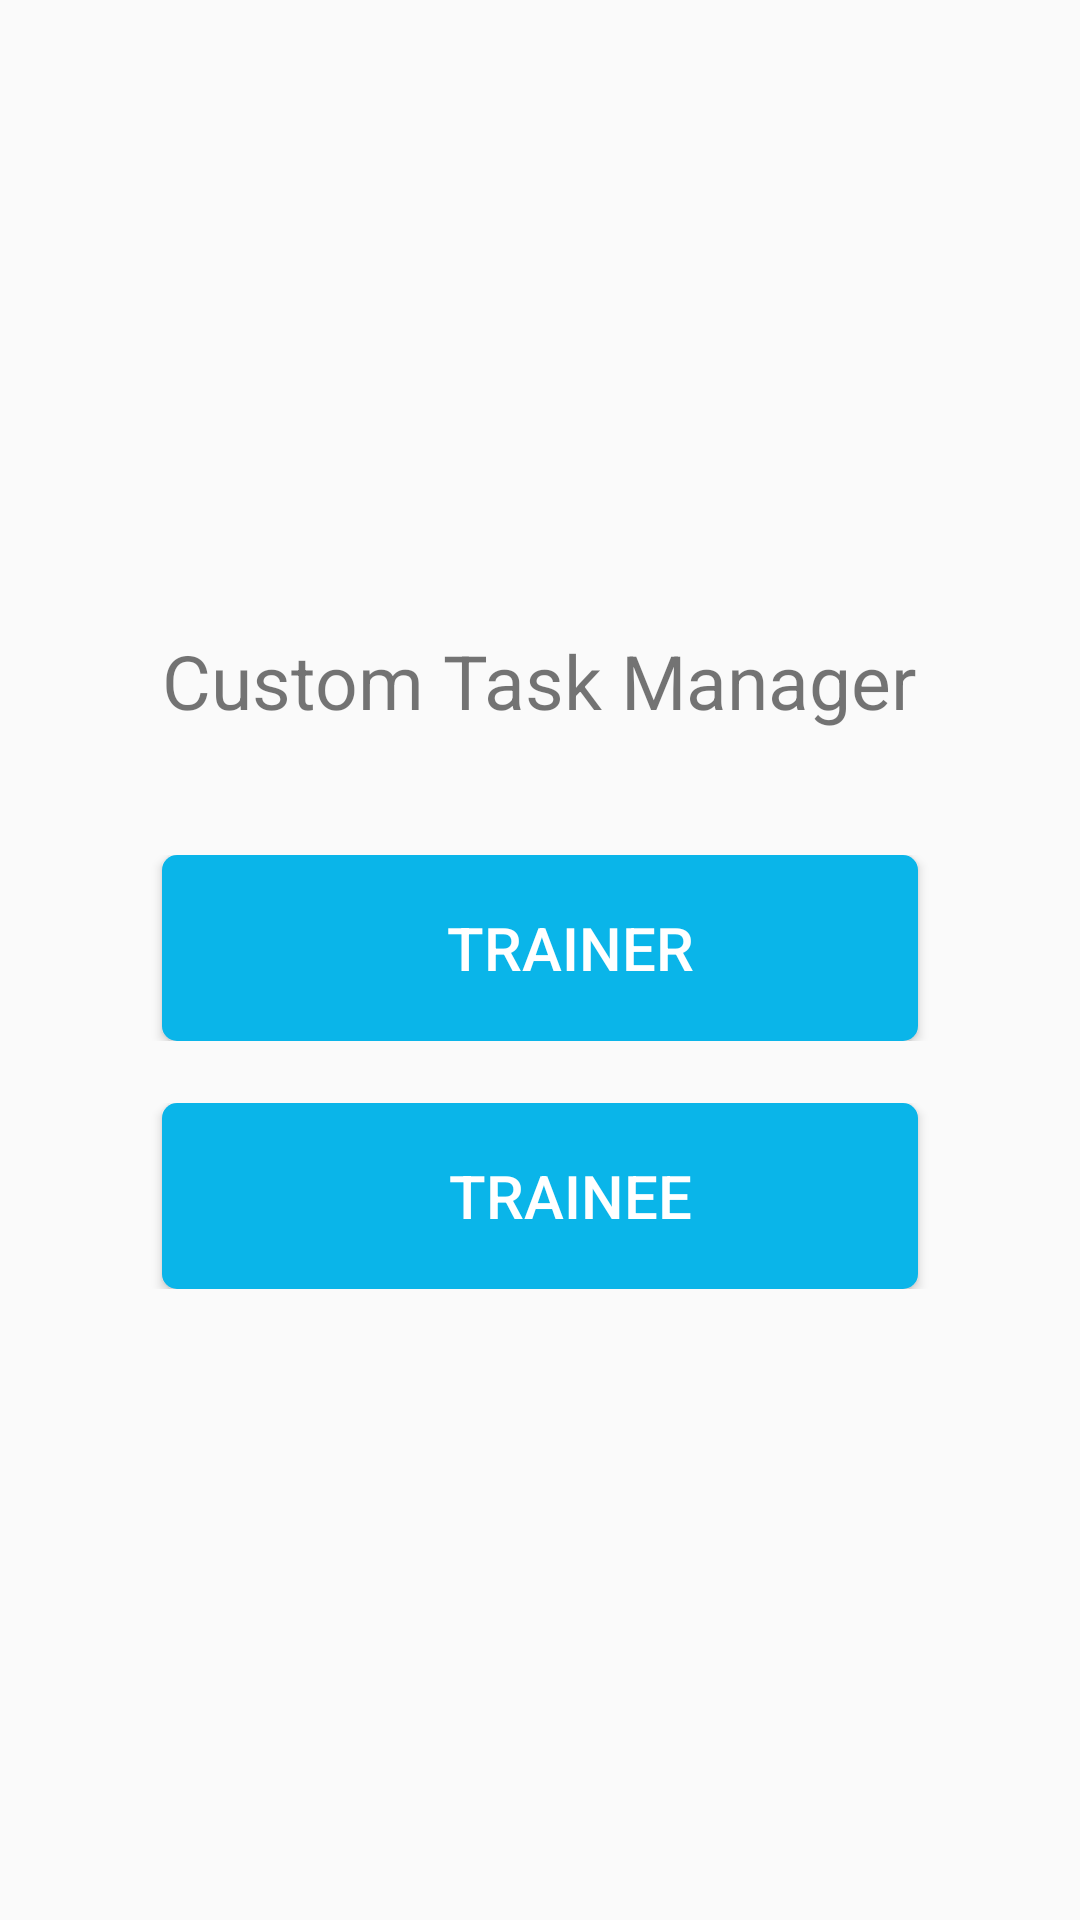

Produce the Android XML layout that renders to this screen, including the resource entries it uses.
<!-- AndroidManifest.xml: application theme AppTheme -->
<!-- res/layout/custom_task_manager.xml -->
<?xml version="1.0" encoding="utf-8"?>
<LinearLayout xmlns:android="http://schemas.android.com/apk/res/android"
    xmlns:tools="http://schemas.android.com/tools"
    android:id="@+id/log_in"
    android:layout_width="match_parent"
    android:layout_height="match_parent"
    android:gravity="center"
    android:orientation="vertical"
    android:weightSum="13"
    tools:context="com.fyp.Activities.SignIn">
    
    <LinearLayout
        android:layout_width="match_parent"
        android:layout_height="0dp"
        android:layout_weight="7"
        android:gravity="center"
        android:orientation="vertical"
        android:weightSum="15">

        <TextView
            android:id="@+id/gallery"
            android:layout_width="wrap_content"
            android:layout_height="wrap_content"
            android:text="Custom Task Manager"
            android:textSize="25sp" />

        <View
            android:layout_width="match_parent"
            android:layout_height="0dp"
            android:layout_weight="2" />

        <LinearLayout
            android:layout_width="match_parent"
            android:layout_height="0dp"
            android:layout_weight="3"
            android:gravity="center"
            android:weightSum="10">

            <Button
                android:id="@+id/trainer"
                android:layout_width="0dp"
                android:layout_height="match_parent"
                android:layout_weight="7"
                android:background="@drawable/button"
                android:inputType="textEmailAddress"
                android:paddingLeft="20dp"
                android:text="TRAINER"
                android:textColor="@android:color/white"
                android:textSize="20sp" />
        </LinearLayout>

        <View
            android:layout_width="match_parent"
            android:layout_height="0dp"
            android:layout_weight="1" />

        <LinearLayout
            android:layout_width="match_parent"
            android:layout_height="0dp"
            android:layout_weight="3"
            android:gravity="center"
            android:weightSum="10">

            <Button
                android:id="@+id/trainee"
                android:layout_width="0dp"
                android:layout_height="match_parent"
                android:layout_weight="7"
                android:background="@drawable/button"
                android:inputType="textEmailAddress"
                android:paddingLeft="20dp"
                android:text="TRAINEE"
                android:textColor="@android:color/white"
                android:textSize="20sp" />
        </LinearLayout>
    </LinearLayout>
</LinearLayout>
<!-- resources referenced by this layout -->
<resources>
  <!-- drawable button (drawable-xhdpi) -->
  <?xml version="1.0" encoding="utf-8"?>
  <selector xmlns:android="http://schemas.android.com/apk/res/android" >
      <item android:state_pressed="true" >
          <shape android:shape="rectangle"  >
              <corners android:radius="5dip" />
              <stroke android:width="2dip" android:color="@android:color/white" />
              <gradient android:angle="-90" android:startColor="@color/dark_ferozi_color" android:endColor="@color/dark_ferozi_color"  />
          </shape>
      </item>
      <item>
          <shape android:shape="rectangle">
              <corners android:radius="5dip"/>
              <gradient android:angle="-90" android:startColor="@color/ferozi_color" android:endColor="@color/ferozi_color"/>
          </shape>
      </item>
  </selector>
  <style name="AppTheme" parent="Theme.AppCompat.Light.NoActionBar">
          
          <item name="colorPrimary">@color/colorPrimary</item>
          <item name="colorPrimaryDark">@color/colorPrimaryDark</item>
          <item name="colorAccent">@color/colorAccent</item>
      </style>
  <color name="dark_ferozi_color">#049cca</color>
  <color name="ferozi_color">#0ab5e9</color>
  <color name="colorPrimary">#68647c</color>
  <color name="colorPrimaryDark">#4B485B</color>
  <color name="colorAccent">#f7f7f7</color>
</resources>
